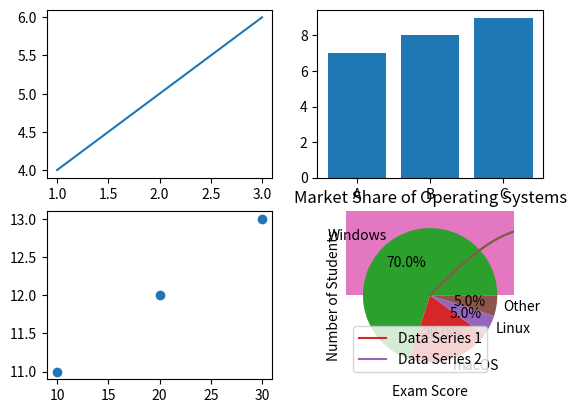

The matplotlib source for this figure:
import matplotlib.pyplot as plt
import numpy as np

# Create a figure with a specific size
fig = plt.figure(figsize=(10, 6))  # Width: 10 inches, Height: 6 inches

# Create a figure with 2 rows and 2 columns of subplots
fig, ax = plt.subplots(2, 2)

# Access individual subplots using indexing
ax[0, 0].plot([1, 2, 3], [4, 5, 6])  # Top-left subplot
ax[0, 1].bar(['A', 'B', 'C'], [7, 8, 9])  # Top-right subplot
ax[1, 0].scatter([10, 20, 30], [11, 12, 13])  # Bottom-left subplot
ax[1, 1].hist([1, 1, 2, 3, 3, 3])  # Bottom-right subplot

plt.show()

x = [1, 2, 3]
y = [4, 5, 6]

plt.plot(x, y)
plt.xlabel('X-axis Label')
plt.ylabel('Y-axis Label')
plt.title('Plot Title')
plt.show()

x = np.linspace(0, 10, 100)
y = np.sin(x)

plt.plot(x, y)

# Set tick locations and labels for the x-axis
plt.xticks(np.arange(0, 11, 2), ['0', '2', '4', '6', '8', '10'])

# Rotate x-axis labels for better readability
plt.xticks(rotation=45)

plt.show()

x = [1, 2, 3]
y1 = [4, 5, 6]
y2 = [7, 8, 9]

plt.plot(x, y1, label='Data Series 1')
plt.plot(x, y2, label='Data Series 2')

plt.legend()  # Automatically creates a legend based on labels
plt.show()

x = np.linspace(0, 10, 100)  # Generate 100 evenly spaced points from 0 to 10
y = np.sin(x)  # Compute the sine of each x value

plt.plot(x, y)
plt.xlabel('Time (days)')  # Label the x-axis
plt.ylabel('Stock Price ($)')  # Label the y-axis
plt.title('Stock Price Trend')  # Add a title
plt.show()  # Display the plot

ages = np.linspace(20, 60, 100)  # Ages ranging from 20 to 60
income = ages * 500 + np.random.normal(0, 10000, 100)  # Simulating a positive correlation with some noise

plt.scatter(ages, income)
plt.xlabel('Age')
plt.ylabel('Income')
plt.title('Age vs. Income')
plt.show()

categories = ['Product A', 'Product B', 'Product C', 'Product D']
values = [1500, 2300, 1200, 3000]

plt.bar(categories, values)
plt.xlabel('Products')
plt.ylabel('Sales')
plt.title('Product Sales Comparison')
plt.show()

data = np.random.randn(1000)  # Generate 1000 random numbers from a standard normal distribution

plt.hist(data, bins=30)  # Create a histogram with 30 bins
plt.xlabel('Exam Score')
plt.ylabel('Number of Students')
plt.title('Distribution of Exam Scores')
plt.show()

labels = ['Windows', 'macOS', 'Linux', 'Other']
sizes = [70, 20, 5, 5]

plt.pie(sizes, labels=labels, autopct='%1.1f%%')  # Display percentages on each slice
plt.title('Market Share of Operating Systems')
plt.show()